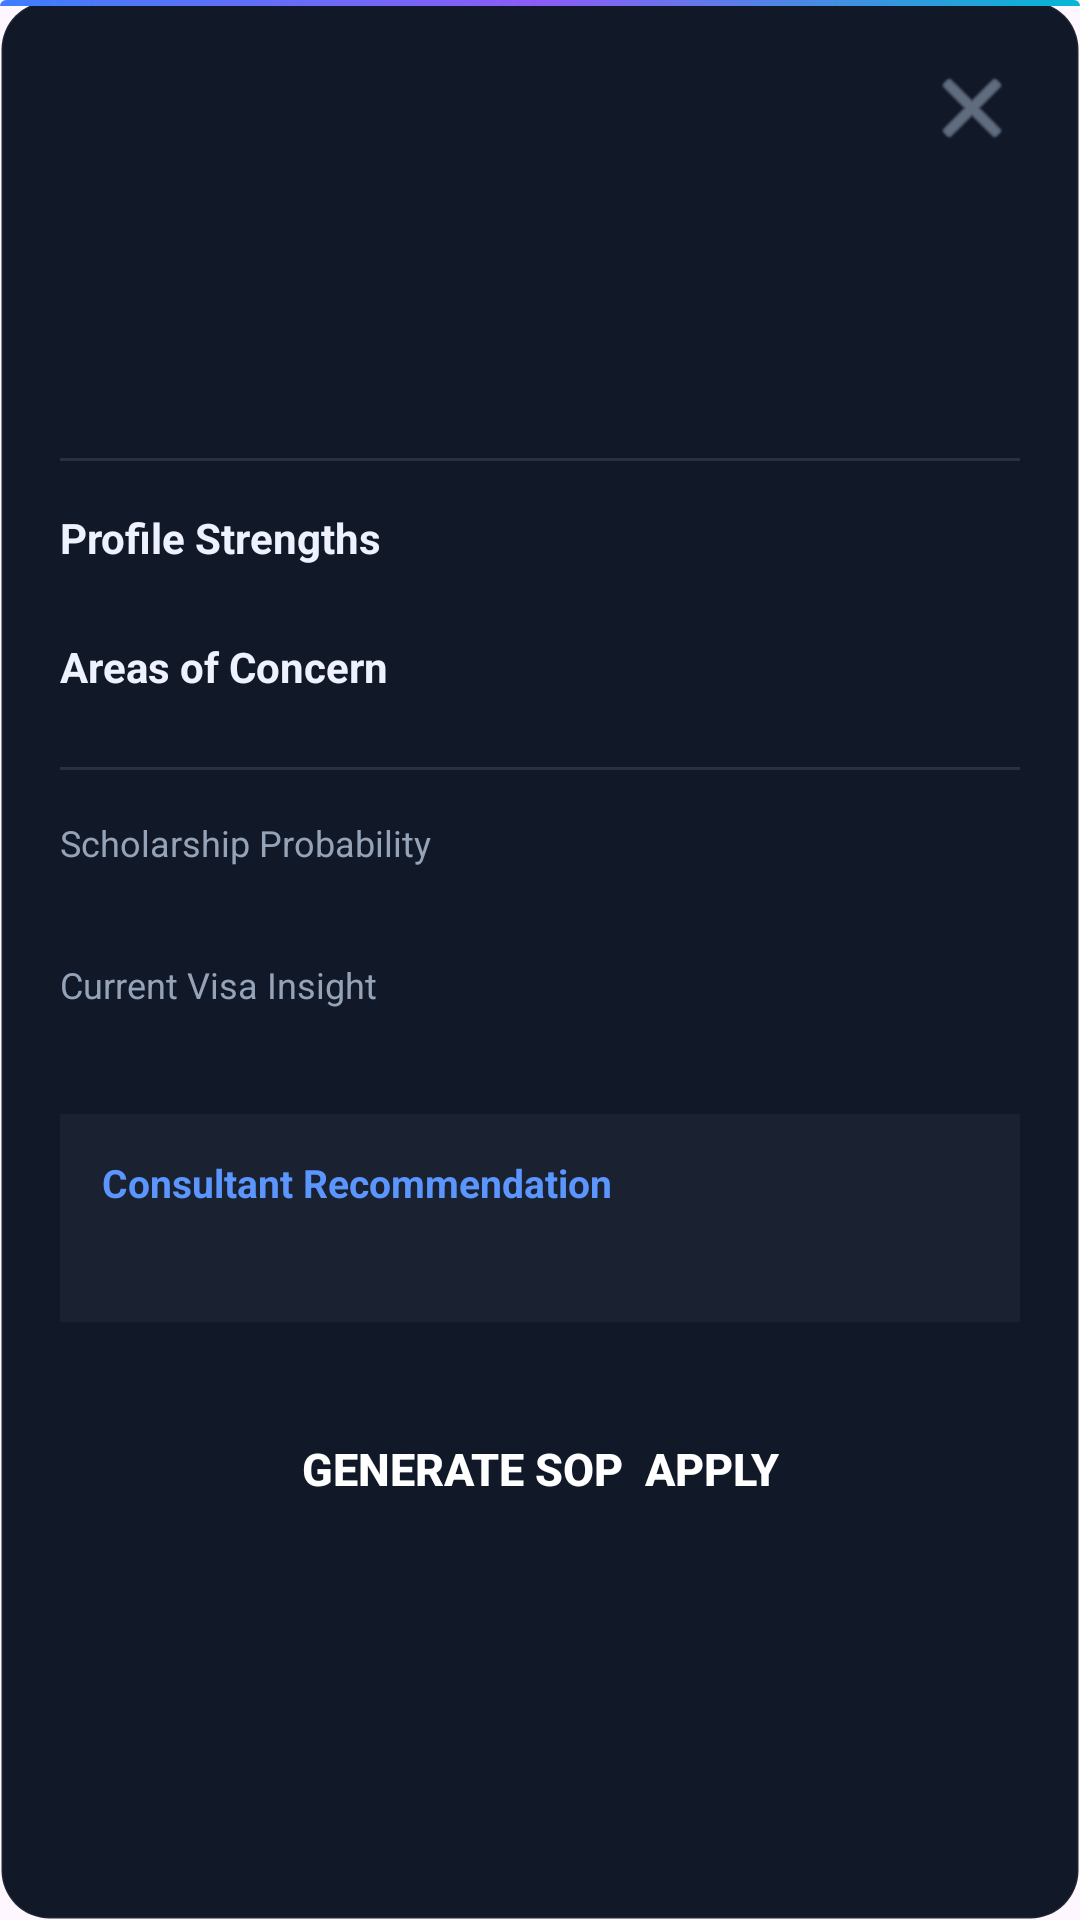

Reconstruct the res/layout file that produces this screen, plus the resources it refers to.
<!-- AndroidManifest.xml: application theme Theme.MadFinalProject -->
<!-- res/layout/bottom_sheet_ai_detail.xml -->
<?xml version="1.0" encoding="utf-8"?>
<androidx.core.widget.NestedScrollView
    xmlns:android="http://schemas.android.com/apk/res/android"
    xmlns:app="http://schemas.android.com/apk/res-auto"
    xmlns:tools="http://schemas.android.com/tools"
    android:layout_width="match_parent"
    android:layout_height="wrap_content"
    android:background="@drawable/bg_profile_card"
    android:padding="20dp">

    <LinearLayout
        android:layout_width="match_parent"
        android:layout_height="wrap_content"
        android:orientation="vertical">

        
        <LinearLayout
            android:layout_width="match_parent"
            android:layout_height="wrap_content"
            android:orientation="horizontal"
            android:gravity="center_vertical">

            <TextView
                android:id="@+id/tvSheetCategory"
                android:layout_width="wrap_content"
                android:layout_height="wrap_content"
                tools:text="Target"
                android:textSize="12sp"
                android:textStyle="bold"
                android:paddingStart="10dp"
                android:paddingEnd="10dp"
                android:paddingTop="4dp"
                android:paddingBottom="4dp" />

            <View
                android:layout_width="0dp"
                android:layout_height="0dp"
                android:layout_weight="1" />

            
            <ImageView
                android:id="@+id/btnClose"
                android:layout_width="32dp"
                android:layout_height="32dp"
                android:src="@android:drawable/ic_menu_close_clear_cancel"
                android:background="?attr/selectableItemBackgroundBorderless"
                android:clickable="true"
                android:focusable="true"
                app:tint="#94A3B8" />
        </LinearLayout>

        
        <TextView
            android:id="@+id/tvSheetUniName"
            android:layout_width="match_parent"
            android:layout_height="wrap_content"
            tools:text="University of Melbourne"
            android:textColor="#EEF2FF"
            android:textSize="22sp"
            android:textStyle="bold"
            android:layout_marginTop="8dp" />

        <TextView
            android:id="@+id/tvSheetScore"
            android:layout_width="match_parent"
            android:layout_height="wrap_content"
            tools:text="84% Match"
            android:textSize="16sp"
            android:textStyle="bold"
            android:layout_marginTop="4dp" />

        <TextView
            android:id="@+id/tvSheetPriority"
            android:layout_width="match_parent"
            android:layout_height="wrap_content"
            tools:text="Apply Priority: #1"
            android:textColor="#94A3B8"
            android:textSize="13sp"
            android:layout_marginTop="4dp" />

        <View
            android:layout_width="match_parent"
            android:layout_height="1dp"
            android:background="#1AFFFFFF"
            android:layout_marginTop="16dp"
            android:layout_marginBottom="16dp" />

        
        <TextView
            android:layout_width="wrap_content"
            android:layout_height="wrap_content"
            android:text="Profile Strengths"
            android:textColor="#EEF2FF"
            android:textSize="14sp"
            android:textStyle="bold"
            android:layout_marginBottom="8dp" />

        <LinearLayout
            android:id="@+id/strengthsLayout"
            android:layout_width="match_parent"
            android:layout_height="wrap_content"
            android:orientation="vertical"
            android:layout_marginBottom="16dp" />

        <TextView
            android:layout_width="wrap_content"
            android:layout_height="wrap_content"
            android:text="Areas of Concern"
            android:textColor="#EEF2FF"
            android:textSize="14sp"
            android:textStyle="bold"
            android:layout_marginBottom="8dp" />

        <LinearLayout
            android:id="@+id/weakLayout"
            android:layout_width="match_parent"
            android:layout_height="wrap_content"
            android:orientation="vertical"
            android:layout_marginBottom="16dp" />

        <View
            android:layout_width="match_parent"
            android:layout_height="1dp"
            android:background="#1AFFFFFF"
            android:layout_marginBottom="16dp" />

        
        <TextView
            android:layout_width="wrap_content"
            android:layout_height="wrap_content"
            android:text="Scholarship Probability"
            android:textColor="#94A3B8"
            android:textSize="12sp" />

        <TextView
            android:id="@+id/tvSheetScholarship"
            android:layout_width="match_parent"
            android:layout_height="wrap_content"
            tools:text="High"
            android:textColor="#EEF2FF"
            android:textSize="14sp"
            android:textStyle="bold"
            android:layout_marginBottom="12dp" />

        <TextView
            android:layout_width="wrap_content"
            android:layout_height="wrap_content"
            android:text="Current Visa Insight"
            android:textColor="#94A3B8"
            android:textSize="12sp" />

        <TextView
            android:id="@+id/tvSheetVisaInsight"
            android:layout_width="match_parent"
            android:layout_height="wrap_content"
            tools:text="Stable trend for Pakistani students with high GPA."
            android:textColor="#EEF2FF"
            android:textSize="14sp"
            android:layout_marginBottom="16dp" />

        
        <LinearLayout
            android:layout_width="match_parent"
            android:layout_height="wrap_content"
            android:background="#0AFFFFFF"
            android:padding="14dp"
            android:orientation="vertical"
            android:layout_marginBottom="24dp">

            <TextView
                android:layout_width="wrap_content"
                android:layout_height="wrap_content"
                android:text="Consultant Recommendation"
                android:textColor="#5B96FF"
                android:textSize="13sp"
                android:textStyle="bold"
                android:layout_marginBottom="6dp"/>

            <TextView
                android:id="@+id/tvSheetRecommendation"
                android:layout_width="match_parent"
                android:layout_height="wrap_content"
                tools:text="Apply immediately. Focus your SOP on your work experience to cover the study gap."
                android:textColor="#CBD5E1"
                android:textSize="13sp"
                android:lineSpacingMultiplier="1.3" />
        </LinearLayout>

        
        <Button
            android:id="@+id/btnApplyNow"
            android:layout_width="match_parent"
            android:layout_height="50dp"
            android:text="Generate SOP  Apply"
            android:textColor="#FFFFFF"
            android:textSize="15sp"
            android:textStyle="bold"
            android:background="@drawable/bg_btn_gradient" />

    </LinearLayout>
</androidx.core.widget.NestedScrollView>
<!-- resources referenced by this layout -->
<resources>
  <!-- drawable bg_profile_card (drawable) -->
  <?xml version="1.0" encoding="utf-8"?>
  <layer-list xmlns:android="http://schemas.android.com/apk/res/android">
      <item>
          <shape android:shape="rectangle">
              <solid android:color="#111828"/>
              <stroke android:width="1dp" android:color="#0FFFFFFF"/>
              <corners android:radius="16dp"/>
          </shape>
      </item>
      
      <item android:height="2dp" android:gravity="top">
          <shape android:shape="rectangle">
              <gradient
                  android:startColor="#3D7EFF"
                  android:centerColor="#8B5CF6"
                  android:endColor="#06B6D4"
                  android:angle="0"/>
              <corners android:topLeftRadius="16dp" android:topRightRadius="16dp"/>
          </shape>
      </item>
  </layer-list>
  <style name="Theme.MadFinalProject" parent="Base.Theme.MadFinalProject" />
  <style name="Base.Theme.MadFinalProject" parent="Theme.Material3.DayNight.NoActionBar">
          
          
      </style>
</resources>
